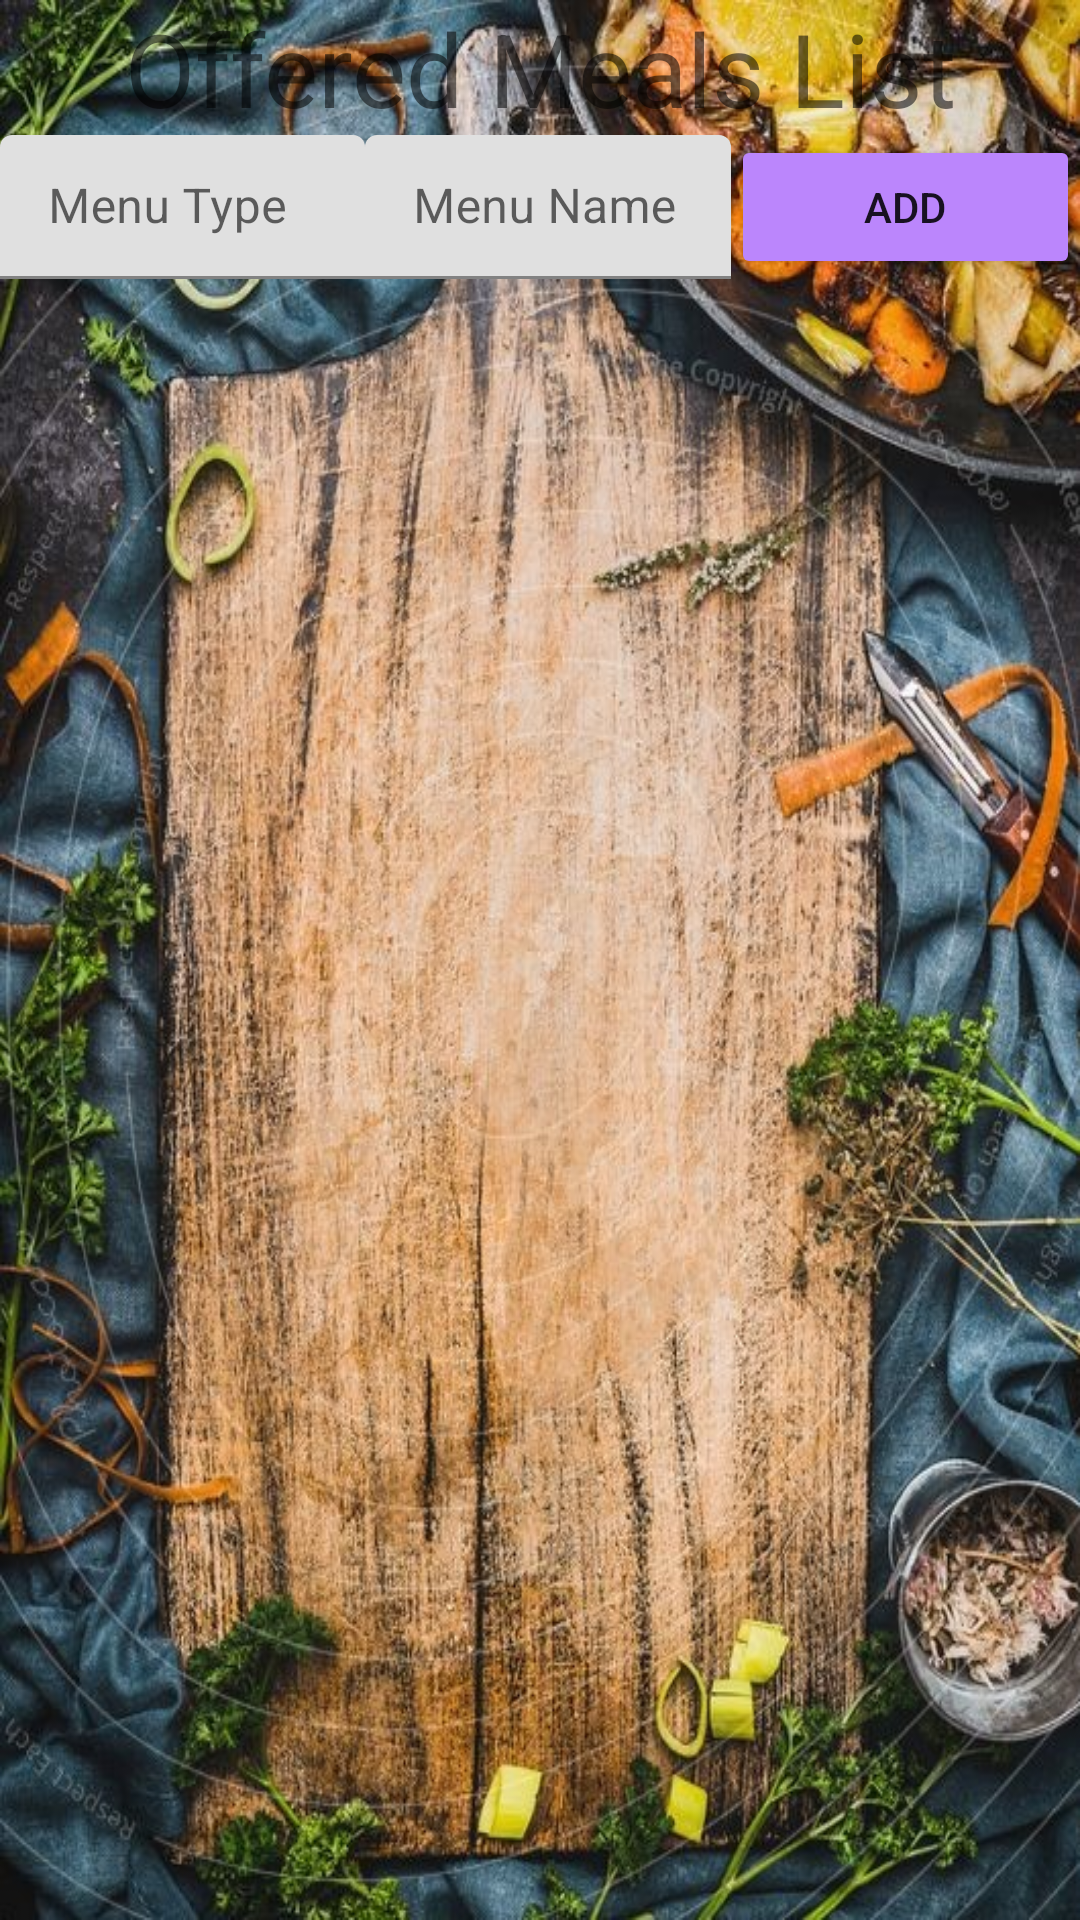

Android layout source for this screen:
<!-- AndroidManifest.xml: application theme Theme.Project_Group_6 -->
<!-- res/layout/menu.xml -->
<?xml version="1.0" encoding="utf-8"?>
<LinearLayout xmlns:android="http://schemas.android.com/apk/res/android"
    android:layout_width="match_parent"
    android:layout_height="match_parent"
    xmlns:app="http://schemas.android.com/apk/res-auto"
    android:orientation="vertical">

        <androidx.constraintlayout.widget.ConstraintLayout
            android:layout_width="match_parent"
            android:layout_height="match_parent">

            <LinearLayout
                android:layout_width="match_parent"
                android:layout_height="match_parent"
                android:background="@drawable/bg_welcome"
                android:orientation="vertical"
                >

                <TextView
                    android:id="@+id/Menu_title"
                    android:layout_width="match_parent"
                    android:layout_height="45dp"
                    android:text="Offered Meals List"
                    android:textAlignment="center"
                    android:textColor="@color/White"
                    android:textSize="34sp" />

                <androidx.recyclerview.widget.RecyclerView
                    android:id="@+id/listOfMenu"
                    android:layout_width="match_parent"
                    android:layout_height="wrap_content">

                </androidx.recyclerview.widget.RecyclerView>

                <Space
                    android:layout_width="wrap_content"
                    android:layout_height="wrap_content" />

                <LinearLayout
                    android:layout_width="match_parent"
                    android:layout_height="wrap_content"
                    android:gravity="center"
                    android:orientation="horizontal">

                    <com.google.android.material.textfield.TextInputLayout
                        android:id="@+id/type_text"
                        android:layout_width="wrap_content"
                        android:layout_height="match_parent"
                        android:layout_weight="0.7">

                        <com.google.android.material.textfield.TextInputEditText
                            android:id="@+id/type_input"
                            android:layout_width="match_parent"
                            android:layout_height="wrap_content"
                            android:hint="Menu Type" />
                    </com.google.android.material.textfield.TextInputLayout>

                    <com.google.android.material.textfield.TextInputLayout
                        android:id="@+id/meal_text"
                        android:layout_width="wrap_content"
                        android:layout_height="match_parent"
                        android:layout_weight="0.7">

                        <com.google.android.material.textfield.TextInputEditText
                            android:id="@+id/menu_input"
                            android:layout_width="match_parent"
                            android:layout_height="wrap_content"
                            android:hint="Menu Name" />
                    </com.google.android.material.textfield.TextInputLayout>


                    <Button
                        android:id="@+id/addBtn"
                        android:layout_width="wrap_content"
                        android:layout_height="wrap_content"
                        android:layout_weight="0.3"
                        android:text="ADD"
                        android:backgroundTint="@color/purple_200"
                        app:cornerRadius="28dp"/>
                </LinearLayout>


            </LinearLayout>
        </androidx.constraintlayout.widget.ConstraintLayout>
    </LinearLayout>
<!-- resources referenced by this layout -->
<resources>
  <!-- drawable bg_welcome: jpg bitmap (drawable-v24, 239956 bytes) -->
  <style name="Theme.Project_Group_6" parent="Theme.MaterialComponents.DayNight.DarkActionBar">
          
          <item name="colorPrimary">@color/purple_500</item>
          <item name="colorPrimaryVariant">@color/purple_700</item>
          <item name="colorOnPrimary">@color/white</item>
          
          <item name="colorSecondary">@color/teal_200</item>
          <item name="colorSecondaryVariant">@color/teal_700</item>
          <item name="colorOnSecondary">@color/black</item>
          
          <item name="android:statusBarColor">?attr/colorPrimaryVariant</item>
          
      </style>
  <!-- not gathered from this repository: default colours our renderer supplied (Android Studio template values) -->
  <color name="purple_200">#FFBB86FC</color>
  <color name="purple_500">#FF6200EE</color>
  <color name="purple_700">#FF3700B3</color>
  <color name="teal_200">#FF03DAC5</color>
  <color name="teal_700">#FF018786</color>
  <color name="black">#FF000000</color>
  <color name="white">#FFFFFFFF</color>
</resources>
